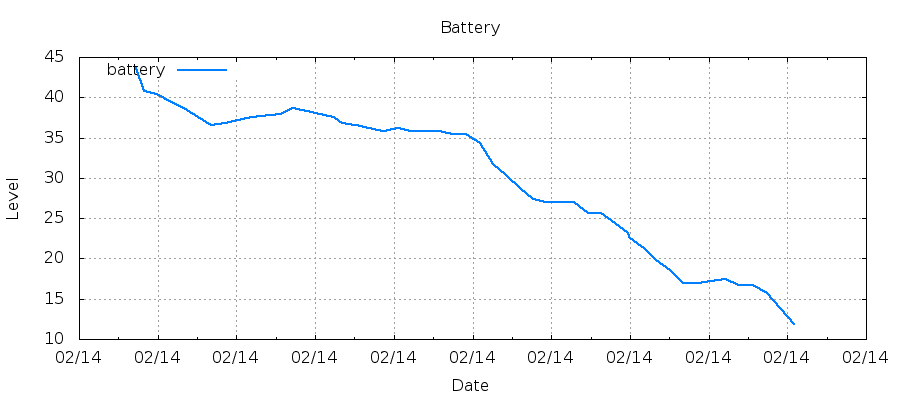

The data file committed next to this chart (first rows):
1487072596, 43.64
1487072953, 40.82
1487073567, 40.46
1487073578, 40.46
1487074211, 39.38
1487074212, 39.38
1487074813, 38.66
1487074823, 38.66
1487075456, 37.58
1487075457, 37.58
1487076058, 36.50
1487076023, 36.50
1487076659, 36.86
1487076660, 36.86
1487077261, 37.22
1487077271, 37.22
1487077907, 37.58
1487079188, 37.94
1487079789, 38.66
1487079800, 38.66
1487080433, 38.30
1487080433, 38.30
1487081034, 37.94
1487081045, 37.94
1487081678, 37.58
1487082037, 36.86
1487082638, 36.50
1487082648, 36.50
1487083281, 36.14
1487083282, 36.14
1487083883, 35.78
1487083960, 35.78
1487084596, 36.14
1487084596, 36.14
1487085198, 35.78
1487085208, 35.78
1487085845, 35.78
1487085845, 35.78
1487086446, 35.78
1487086457, 35.78
1487087093, 35.42
1487087094, 35.42
1487087695, 35.42
1487087705, 35.42
1487088339, 34.27
1487088939, 31.69
1487089540, 30.40
1487089551, 30.40
1487090184, 28.68
1487090184, 28.68
1487090785, 27.39
1487090745, 27.39
1487091381, 26.96
1487091382, 26.96
1487091983, 26.96
1487091993, 26.96
1487092629, 26.96
1487093285, 25.68
1487093886, 25.68
1487093897, 25.68
1487094530, 24.39
... 21 more rows
